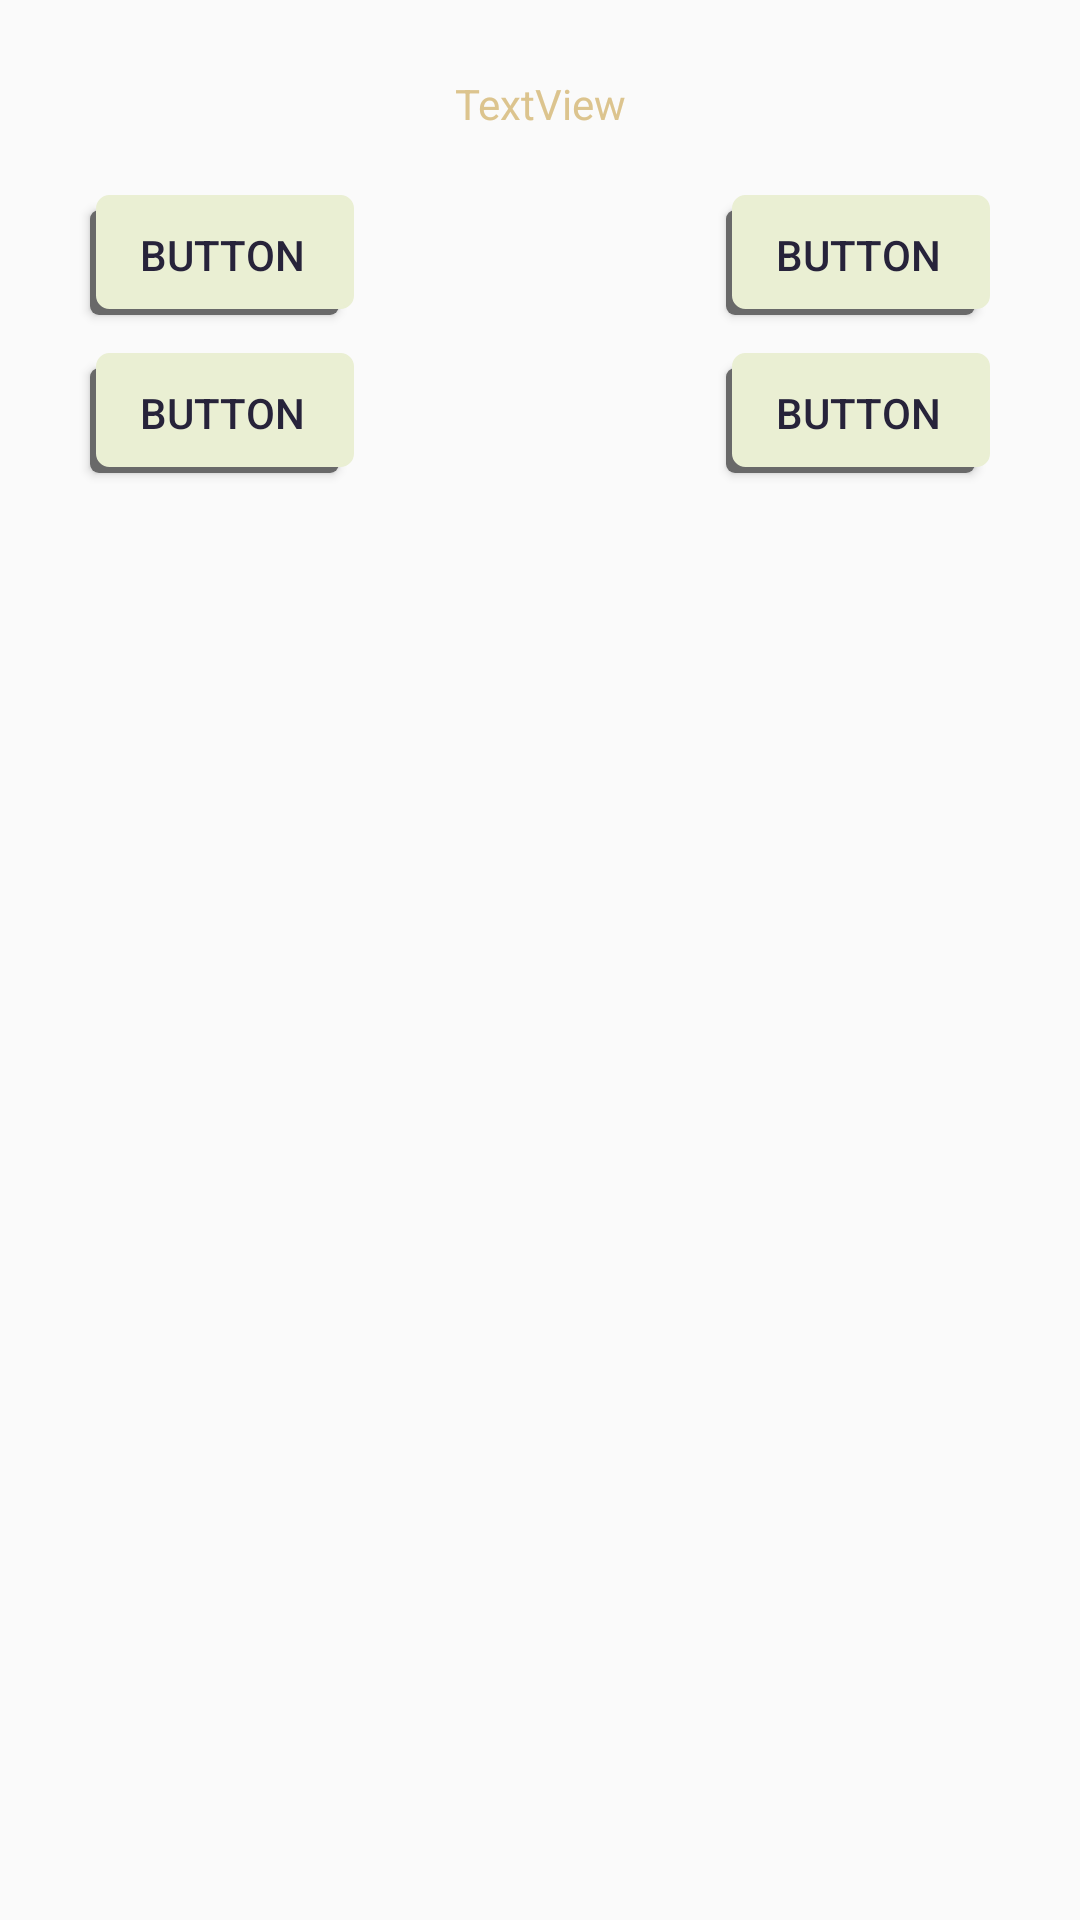

The Android layout XML behind this screen, and the referenced resources:
<!-- AndroidManifest.xml: application theme AppTheme -->
<!-- res/layout/test_list_item.xml -->
<?xml version="1.0" encoding="utf-8"?>
<androidx.constraintlayout.widget.ConstraintLayout xmlns:android="http://schemas.android.com/apk/res/android"
    xmlns:app="http://schemas.android.com/apk/res-auto"
    xmlns:tools="http://schemas.android.com/tools"
    android:layout_width="match_parent"
    android:layout_height="match_parent"
    tools:context=".Test">

    <TextView
        android:id="@+id/topic"
        android:layout_width="match_parent"
        android:layout_height="170dp"
        android:gravity="center_vertical"
        android:minHeight="?android:attr/listPreferredItemHeightSmall"
        android:paddingStart="?android:attr/listPreferredItemPaddingStart"
        android:paddingEnd="?android:attr/listPreferredItemPaddingEnd"
        android:textAppearance="?android:attr/textAppearanceListItemSmall"
        android:textColor="#DCC48E"
        app:layout_constraintEnd_toEndOf="parent"
        app:layout_constraintHorizontal_bias="0.0"
        app:layout_constraintStart_toStartOf="parent"
        app:layout_constraintTop_toTopOf="parent" />

    <Button
        android:id="@+id/option1"
        android:layout_width="wrap_content"
        android:layout_height="40dp"
        android:layout_marginStart="30dp"
        android:layout_marginTop="65dp"
        android:background="@drawable/button_selector"
        android:text="Button"
        android:textColor="#27233A"
        app:layout_constraintStart_toStartOf="@+id/topic"
        app:layout_constraintTop_toTopOf="@+id/topic" />

    <Button
        android:id="@+id/option2"
        android:layout_width="wrap_content"
        android:layout_height="40dp"
        android:layout_marginTop="65dp"
        android:layout_marginEnd="30dp"
        android:background="@drawable/button_selector"
        android:text="Button"
        android:textColor="#27233A"
        app:layout_constraintEnd_toEndOf="@+id/topic"
        app:layout_constraintTop_toTopOf="@+id/topic" />

    <Button
        android:id="@+id/option3"
        android:layout_width="wrap_content"
        android:layout_height="40dp"
        android:layout_marginStart="30dp"
        android:background="@drawable/button_selector"
        android:text="Button"
        android:textColor="#27233A"
        app:layout_constraintBottom_toBottomOf="@+id/topic"
        app:layout_constraintStart_toStartOf="@+id/topic"
        app:layout_constraintTop_toBottomOf="@+id/option1" />

    <Button
        android:id="@+id/option4"
        android:layout_width="wrap_content"
        android:layout_height="40dp"
        android:layout_marginEnd="30dp"
        android:background="@drawable/button_selector"
        android:text="Button"
        android:textColor="#27233A"
        app:layout_constraintBottom_toBottomOf="@+id/topic"
        app:layout_constraintEnd_toEndOf="@+id/topic"
        app:layout_constraintTop_toBottomOf="@+id/option2" />

    <TextView
        android:id="@+id/question"
        android:layout_width="wrap_content"
        android:layout_height="wrap_content"
        android:layout_marginTop="25dp"
        android:text="TextView"
        android:gravity="center"
        android:textColor="#DCC48E"
        app:layout_constraintEnd_toEndOf="@+id/topic"
        app:layout_constraintStart_toStartOf="@+id/topic"
        app:layout_constraintTop_toTopOf="@+id/topic" />
</androidx.constraintlayout.widget.ConstraintLayout>
<!-- resources referenced by this layout -->
<resources>
  <!-- drawable button_selector (drawable) -->
  <selector xmlns:android="http://schemas.android.com/apk/res/android">
      <item>
          <layer-list>
              <item android:right="5dp" android:top="5dp">
                  <shape>
                      <corners android:radius="3dp" />
                      <solid android:color="#696969" />
                  </shape>
              </item>
              <item android:bottom="2dp" android:left="2dp">
                  <shape>
                      <gradient android:angle="270"
                          android:endColor="#EAEFD3" android:startColor="#EAEFD3" />
                      <stroke android:width="1dp" android:color="#EAEFD3" />
                      <corners android:radius="4dp" />
                      <padding android:bottom="10dp" android:left="10dp"
                          android:right="10dp" android:top="10dp" />
                  </shape>
              </item>
          </layer-list>
      </item>
  
  </selector>
  <style name="AppTheme" parent="Theme.AppCompat.Light.DarkActionBar">
          
          <item name="colorPrimary">@color/colorPrimary</item>
          <item name="colorPrimaryDark">@color/Independence</item>
          <item name="colorAccent">@color/colorAccent</item>
      </style>
  <color name="colorPrimary">#008577</color>
  <color name="Independence">#505168</color>
  <color name="colorAccent">#D81B60</color>
</resources>
